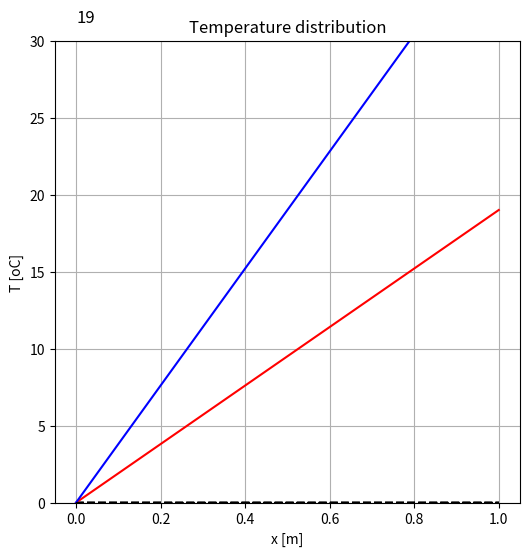

Recreate this plot in Python.
## Sample program plotting 1d graph animation

import copy as cp
import numpy as np
import matplotlib.pyplot as plt
import matplotlib.animation as an
##for Jupyter user: execute by
#%matplotlib notebook
#exec(open("1dPlot.py").read())

#***************************************************************#
##Ex1: Read this soruce code and understand the structure
##Ex2: Write initial distribution of  y. 
##     Hints: Use np.sqrt() and np.exp() for square root and exponential.
##Ex3: Write distribution y at time t
##Ex4: Add distribution with the diffusivity of 10 times y)
#***************************************************************#

## definition
L    = 1.0            # length [m] 
N    = 101            # number of girds [-]
dx   = L/N            # grid spacing [m]
a    = 0.00001        # diffusivity [m2/s]
dt   = dx**2/(2.0*a)  # time step [s]
y0   = 30.0           # initial temperature [oC]
x0   = L/2            # heat source location [m]  
A    = (5*dx)**2      # heat source distribution length^2 [m^2]
Nt   = 20             # number of time step

## coordinate 
x  = np.zeros(N+1) #array from 0 to N+1
x[0]      = 0.0 
for i in range(1,N+1):
    x[i]=x[i-1]+dx

## define function
y = np.zeros(N+1)   # array from 0 to N+1, for value y at time t
yInit=np.zeros(N+1) # array for value yInit
## initial condition --> Ex2: Write equation for initial condition
#yInit=x
## time step
ys=[]  # used for animation
ys2=[]
for i in range(0,Nt):
   # time at step i
   t=i*dt
   # y value at step i --> Ex3: Write equation for y at time step i
   y=x*i
   # y2 value at step i --> Ex4: Write equation for y at time step i at y2
   y2=x*i*2
   # for animation
   ys.append(y)
   ys2.append(y2)

## visualization
ymin = 0.0
ymax = y0
xp   = 0
yp   = ymax + 0.04*(ymax-ymin)
## animation
ims = []
fig = plt.figure(figsize=(6.0,6.0))
ax  = fig.add_subplot(111)
ax.set_ylim(ymin, ymax)
plt.title('Temperature distribution')
plt.xlabel('x [m]')
plt.ylabel('T [oC]')
plt.grid()
for i in range(len(ys)):
    txt=ax.text(xp, yp, str(i), size=12, backgroundcolor='white')  # time step on figure
    img=plt.plot(x,ys[i], label='t',color='red')                   # plot y at t
    img2=plt.plot(x,ys2[i], label='t',color='blue')                   # plot y at t
    plt.plot(x,yInit, label='t',color='black', linestyle='dashed') # plot initial condition
    ims.append(img + img2 +  [txt])                                       # for animation
## animation draw
ani=an.ArtistAnimation(fig,ims,interval=200)
ani.save('anim.gif', writer="imagemagick")
plt.show()
